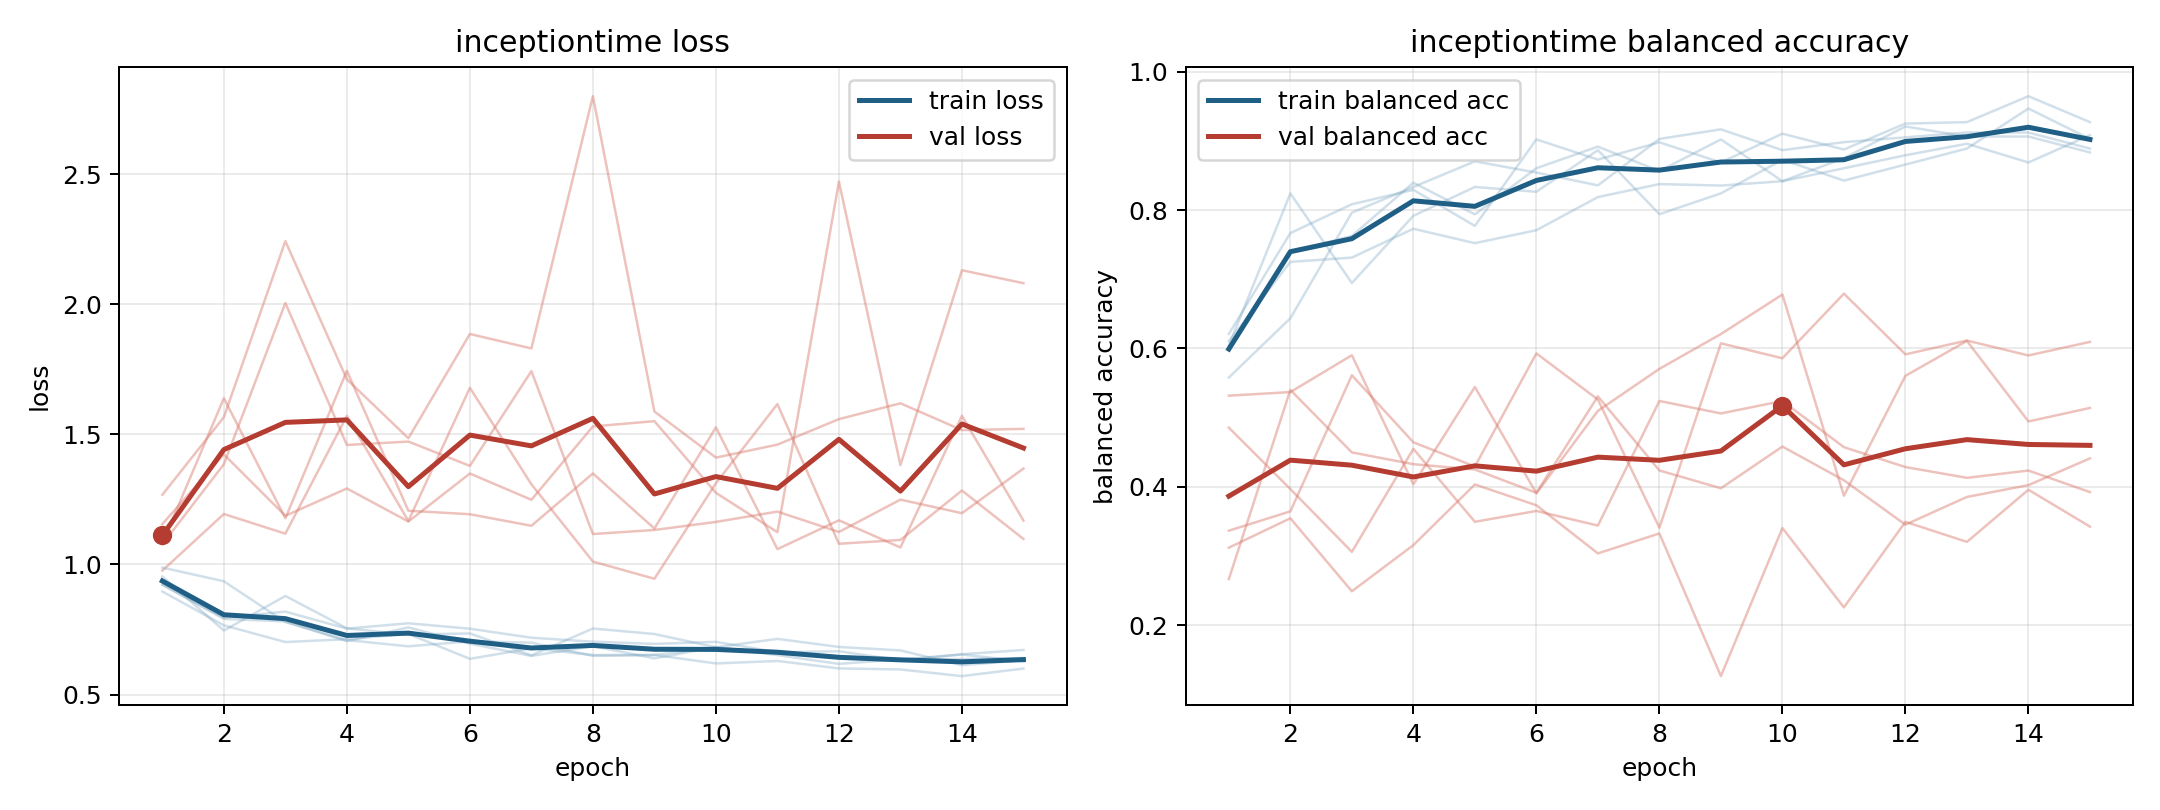

Values plotted in this chart, from the file beside it:
model, fold, epoch, train_loss, train_balanced_accuracy, val_loss, val_balanced_accuracy
inceptiontime, 1, 1, 0.896, 0.6208, 1.268, 0.3118
inceptiontime, 1, 2, 0.7661, 0.7667, 1.566, 0.3543
inceptiontime, 1, 3, 0.7018, 0.8083, 2.242, 0.2488
inceptiontime, 1, 4, 0.7128, 0.8292, 1.711, 0.3155
inceptiontime, 1, 5, 0.7329, 0.7771, 1.485, 0.4032
inceptiontime, 1, 6, 0.6374, 0.9021, 1.885, 0.3732
inceptiontime, 1, 7, 0.6778, 0.8729, 1.83, 0.3036
inceptiontime, 1, 8, 0.6521, 0.8979, 2.799, 0.3324
inceptiontime, 1, 9, 0.6522, 0.8688, 1.588, 0.1262
inceptiontime, 1, 10, 0.6196, 0.9104, 1.411, 0.3402
inceptiontime, 1, 11, 0.6291, 0.8875, 1.46, 0.2255
inceptiontime, 1, 12, 0.6006, 0.925, 1.558, 0.3492
inceptiontime, 1, 13, 0.5965, 0.9271, 1.619, 0.3202
inceptiontime, 1, 14, 0.571, 0.9646, 1.516, 0.3956
inceptiontime, 1, 15, 0.6001, 0.9271, 1.521, 0.3423
inceptiontime, 2, 1, 0.9537, 0.6042, 1.081, 0.3364
inceptiontime, 2, 2, 0.746, 0.8241, 1.639, 0.3643
inceptiontime, 2, 3, 0.879, 0.6944, 1.177, 0.5611
inceptiontime, 2, 4, 0.7545, 0.7917, 1.744, 0.4642
inceptiontime, 2, 5, 0.7304, 0.8333, 1.206, 0.4292
inceptiontime, 2, 6, 0.7349, 0.8264, 1.193, 0.5927
inceptiontime, 2, 7, 0.6506, 0.8866, 1.149, 0.526
inceptiontime, 2, 8, 0.7538, 0.794, 1.35, 0.3407
inceptiontime, 2, 9, 0.7327, 0.8241, 1.138, 0.6073
inceptiontime, 2, 10, 0.6818, 0.8727, 1.527, 0.5857
inceptiontime, 2, 11, 0.7141, 0.8426, 1.059, 0.6791
inceptiontime, 2, 12, 0.683, 0.8657, 1.17, 0.5913
inceptiontime, 2, 13, 0.6697, 0.8889, 1.065, 0.6113
inceptiontime, 2, 14, 0.6128, 0.9468, 1.571, 0.5898
inceptiontime, 2, 15, 0.632, 0.9028, 1.169, 0.6094
inceptiontime, 3, 1, 0.9218, 0.6021, 1.077, 0.4853
inceptiontime, 3, 2, 0.7908, 0.7396, 1.385, 0.3966
inceptiontime, 3, 3, 0.7809, 0.7625, 2.005, 0.3058
inceptiontime, 3, 4, 0.7048, 0.8396, 1.459, 0.4547
inceptiontime, 3, 5, 0.7582, 0.7938, 1.472, 0.3493
inceptiontime, 3, 6, 0.6956, 0.8604, 1.379, 0.3649
inceptiontime, 3, 7, 0.6486, 0.8917, 1.743, 0.3438
inceptiontime, 3, 8, 0.6862, 0.8563, 1.117, 0.5239
inceptiontime, 3, 9, 0.6391, 0.9021, 1.133, 0.5059
inceptiontime, 3, 10, 0.6825, 0.8417, 1.163, 0.5239
inceptiontime, 3, 11, 0.6515, 0.875, 1.203, 0.4571
inceptiontime, 3, 12, 0.6179, 0.9208, 1.125, 0.4284
inceptiontime, 3, 13, 0.6354, 0.9062, 1.249, 0.4128
inceptiontime, 3, 14, 0.6362, 0.9062, 1.197, 0.4233
inceptiontime, 3, 15, 0.6404, 0.8833, 1.368, 0.3922
inceptiontime, 4, 1, 0.9226, 0.6104, 0.9763, 0.5316
inceptiontime, 4, 2, 0.7952, 0.725, 1.194, 0.5368
inceptiontime, 4, 3, 0.8188, 0.7313, 1.118, 0.5901
inceptiontime, 4, 4, 0.7534, 0.7729, 1.571, 0.4034
inceptiontime, 4, 5, 0.7739, 0.7521, 1.167, 0.5442
inceptiontime, 4, 6, 0.7531, 0.7708, 1.679, 0.3904
inceptiontime, 4, 7, 0.7184, 0.8187, 1.308, 0.5096
inceptiontime, 4, 8, 0.7032, 0.8375, 1.011, 0.5704
inceptiontime, 4, 9, 0.6948, 0.8354, 0.9449, 0.6207
inceptiontime, 4, 10, 0.7025, 0.8417, 1.312, 0.6778
inceptiontime, 4, 11, 0.6627, 0.8604, 1.616, 0.387
inceptiontime, 4, 12, 0.6664, 0.8792, 1.079, 0.5603
inceptiontime, 4, 13, 0.6317, 0.8958, 1.094, 0.6108
inceptiontime, 4, 14, 0.654, 0.8688, 1.284, 0.4943
inceptiontime, 4, 15, 0.6278, 0.9083, 1.098, 0.5139
... 15 more rows
